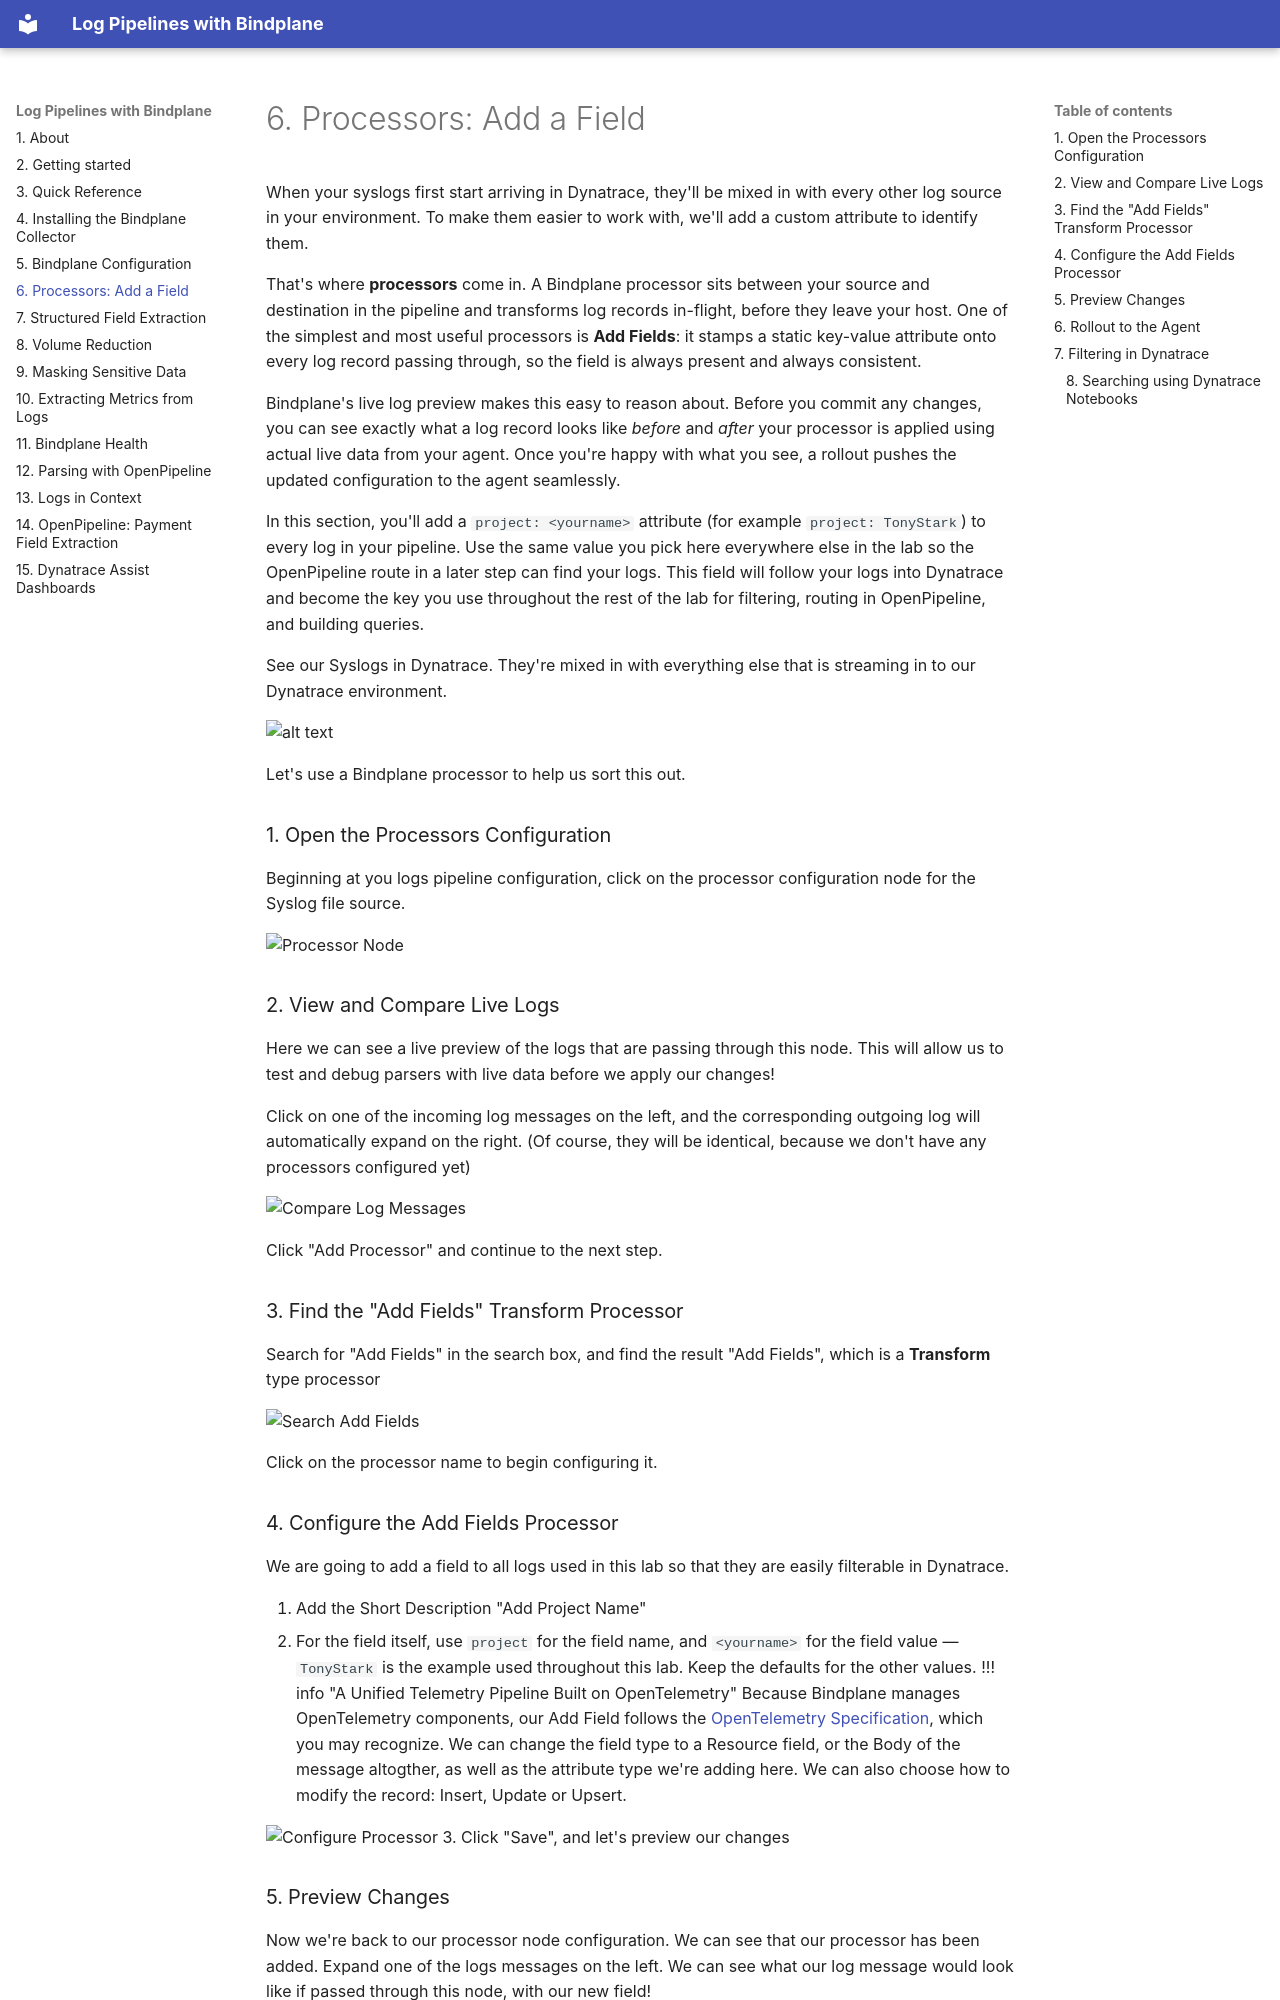

repository: dt-arr/enablement-bindplane-logs · page: 5-add-field/index.html · generator: mkdocs

When your syslogs first start arriving in Dynatrace, they'll be mixed in with every other log source in your environment. To make them easier to work with, we'll add a custom attribute to identify them.

That's where **processors** come in. A Bindplane processor sits between your source and destination in the pipeline and transforms log records in-flight, before they leave your host. One of the simplest and most useful processors is **Add Fields**: it stamps a static key-value attribute onto every log record passing through, so the field is always present and always consistent.

Bindplane's live log preview makes this easy to reason about. Before you commit any changes, you can see exactly what a log record looks like *before* and *after* your processor is applied using actual live data from your agent. Once you're happy with what you see, a rollout pushes the updated configuration to the agent seamlessly.

In this section, you'll add a `project: <yourname>` attribute (for example `project: TonyStark`) to every log in your pipeline. Use the same value you pick here everywhere else in the lab so the OpenPipeline route in a later step can find your logs. This field will follow your logs into Dynatrace and become the key you use throughout the rest of the lab for filtering, routing in OpenPipeline, and building queries.


See our Syslogs in Dynatrace.  They're mixed in with everything else that is streaming in to our Dynatrace environment.

![alt text](img/5-add-field/1-mixed-logs.png)

Let's use a Bindplane processor to help us sort this out.

### 1. Open the Processors Configuration
Beginning at you logs pipeline configuration, click on the processor configuration node for the Syslog file source.

![Processor Node](img/5-add-field/1-processor-node.png)

### 2. View and Compare Live Logs
Here we can see a live preview of the logs that are passing through this node.  This will allow us to test and debug parsers with live data before we apply our changes!

Click on one of the incoming log messages on the left, and the corresponding outgoing log will automatically expand on the right.  (Of course, they will be identical, because we don't have any processors configured yet)

![Compare Log Messages](img/5-add-field/2-compare.png)

Click "Add Processor" and continue to the next step.

### 3. Find the "Add Fields" Transform Processor

Search for "Add Fields" in the search box, and find the result "Add Fields", which is a **Transform** type processor

![Search Add Fields](img/5-add-field/3-search-add-fields.png)

Click on the processor name to begin configuring it.
